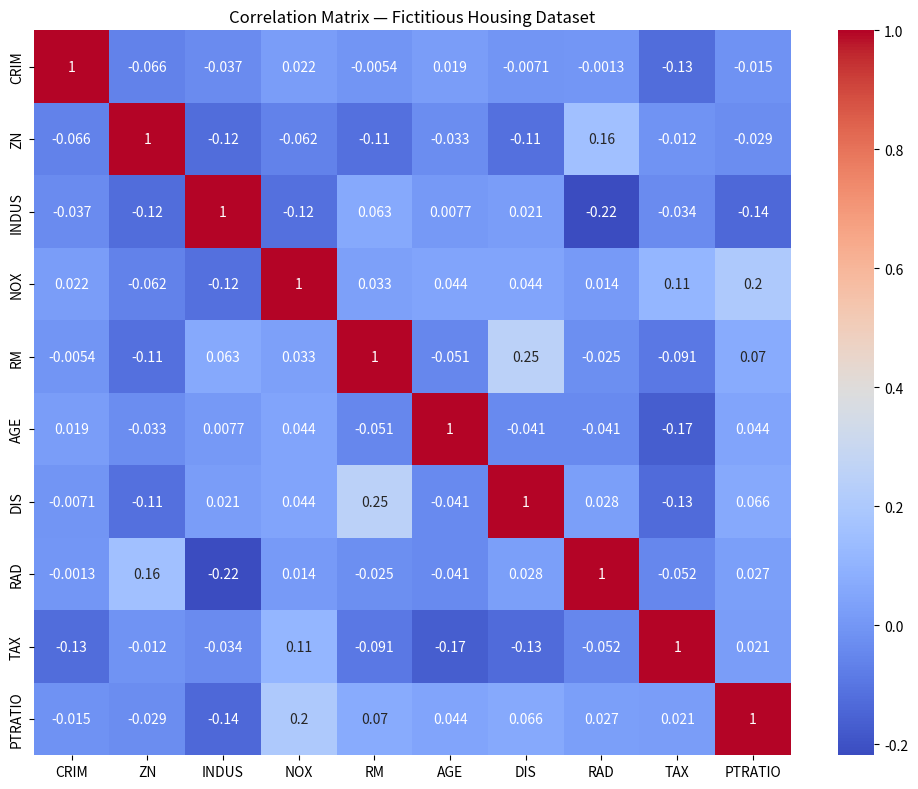

Source code (Python):
# =============================================================================
# Exercise 10.Ü.01 — Correlation Matrix
# Goal: Generate a fictitious housing dataset and visualize the correlation
#       between its variables using a seaborn heatmap.
# =============================================================================

import pandas as pd
import numpy as np
import seaborn as sns
import matplotlib.pyplot as plt


# =============================================================================
# Section 1 — Generate the fictitious housing dataset
# =============================================================================

# Fix the random seed so results are the same every time the script runs
np.random.seed(0)

# Create a dictionary where each key is a column name and each value
# is an array of 100 randomly generated numbers scaled to a realistic range
housing_data = {
    "CRIM": np.random.rand(100),  # Per capita crime rate (0–1)
    "ZN": np.random.rand(100) * 100,  # % residential land for large lots (0–100)
    "INDUS": np.random.rand(100) * 25,  # % non-retail business land (0–25)
    "NOX": np.random.rand(100),  # Nitrogen monoxide concentration (0–1)
    "RM": np.random.rand(100) * 10,  # Average number of rooms per dwelling (0–10)
    "AGE": np.random.rand(100)
    * 100,  # % owner-occupied homes built before 1940 (0–100)
    "DIS": np.random.rand(100) * 10,  # Weighted distance to employment centres (0–10)
    "RAD": np.random.randint(
        1, 10, 100
    ),  # Accessibility index for arterial roads (1–9)
    "TAX": np.random.randint(200, 700, 100),  # Property tax per $10,000 (200–700)
    "PTRATIO": np.random.rand(100) * 20,  # Pupil-to-teacher ratio (0–20)
}

# Convert the dictionary into a pandas DataFrame (a structured table)
housing_df = pd.DataFrame(housing_data)


# =============================================================================
# Section 2 — Calculate the correlation matrix
# =============================================================================

# Compute the Pearson correlation coefficient between every pair of columns.
# Each value in the matrix tells us how strongly two variables move together:
#   +1 = perfect positive relationship
#    0 = no linear relationship
#   -1 = perfect negative relationship
correlation_matrix = housing_df.corr(method="pearson")


# =============================================================================
# Section 3 — Visualize the correlation matrix as a heatmap
# =============================================================================

# Set the figure size so the heatmap is large enough to read comfortably
plt.figure(figsize=(10, 8))

# Draw the heatmap:
#   annot=True    → print the correlation value inside each cell
#   cmap='coolwarm' → red for positive correlations, blue for negative
sns.heatmap(correlation_matrix, annot=True, cmap="coolwarm")

plt.title("Correlation Matrix — Fictitious Housing Dataset")
plt.tight_layout()
plt.show()
